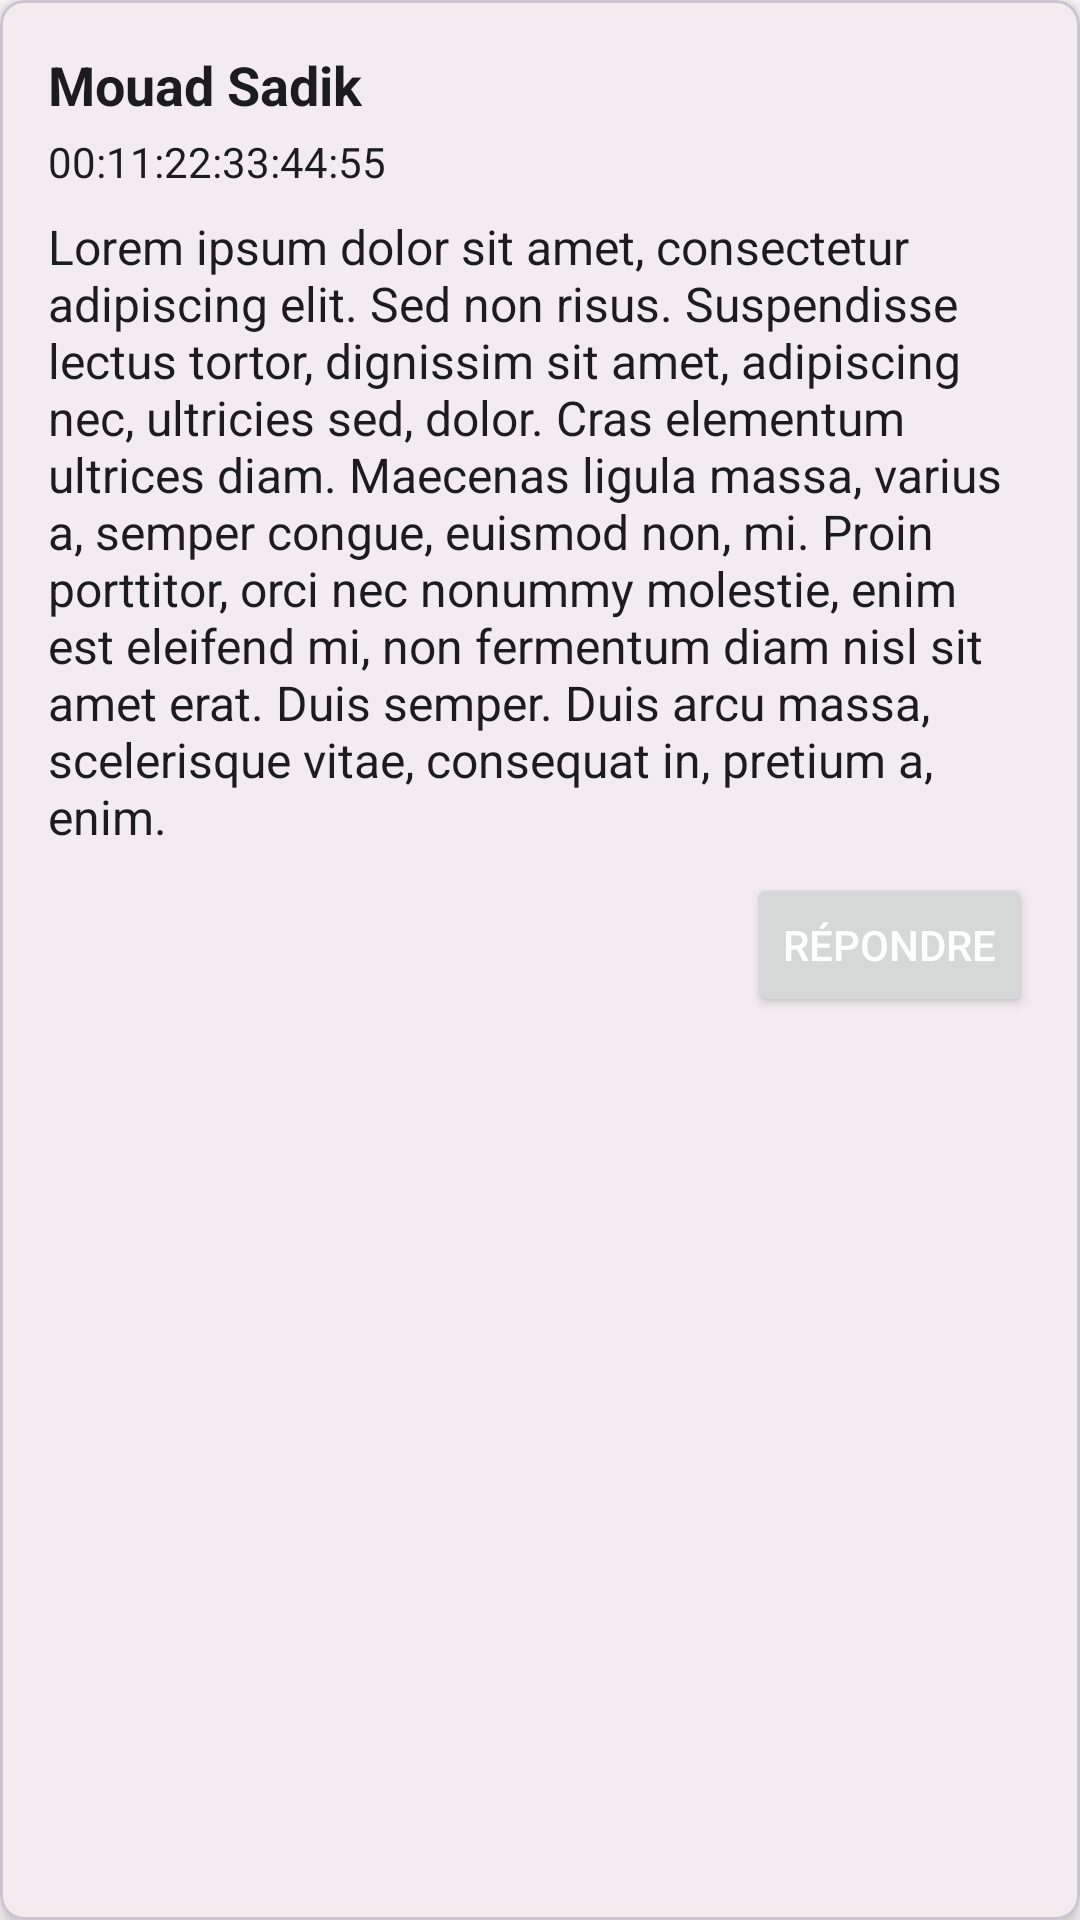

Reconstruct the res/layout file that produces this screen, plus the resources it refers to.
<!-- AndroidManifest.xml: application theme Theme.SlowVF -->
<!-- res/layout/fragment_new_message.xml -->
<com.google.android.material.card.MaterialCardView
    xmlns:android="http://schemas.android.com/apk/res/android"
    xmlns:app="http://schemas.android.com/apk/res-auto"
    android:layout_width="match_parent"
    android:layout_height="wrap_content"
    android:layout_marginStart="16dp"
    android:layout_marginEnd="16dp"
    android:layout_marginTop="8dp"
    android:layout_marginBottom="8dp"
    app:cardBackgroundColor="?attr/colorSurface"
    app:cardCornerRadius="8dp"
    app:cardElevation="4dp">

    <LinearLayout
        android:layout_width="match_parent"
        android:layout_height="wrap_content"
        android:orientation="vertical"
        android:padding="16dp">

        <TextView
            android:id="@+id/message_author"
            android:layout_width="wrap_content"
            android:layout_height="wrap_content"
            android:textSize="18sp"
            android:textStyle="bold"
            android:textColor="?attr/colorOnSurface"
            android:text="Mouad Sadik"/>

        <TextView
            android:id="@+id/message_id"
            android:layout_width="wrap_content"
            android:layout_height="wrap_content"
            android:textSize="14sp"
            android:textColor="?attr/colorOnSurface"
            android:paddingTop="4dp"
            android:text="00:11:22:33:44:55"/>

        <TextView
            android:id="@+id/message_content"
            android:layout_width="match_parent"
            android:layout_height="wrap_content"
            android:textSize="16sp"
            android:textColor="?attr/colorOnSurface"
            android:paddingTop="8dp"
            android:text="Lorem ipsum dolor sit amet, consectetur adipiscing elit. Sed non risus. Suspendisse lectus tortor, dignissim sit amet, adipiscing nec, ultricies sed, dolor. Cras elementum ultrices diam. Maecenas ligula massa, varius a, semper congue, euismod non, mi. Proin porttitor, orci nec nonummy molestie, enim est eleifend mi, non fermentum diam nisl sit amet erat. Duis semper. Duis arcu massa, scelerisque vitae, consequat in, pretium a, enim. "/>

        <Button
            android:id="@+id/reply_button"
            android:layout_width="wrap_content"
            android:layout_height="wrap_content"
            android:text="@string/reply_button_text"
            android:textColor="?attr/colorOnPrimary"
            android:layout_gravity="end"
            android:layout_marginTop="8dp"/>
    </LinearLayout>

</com.google.android.material.card.MaterialCardView>
<!-- resources referenced by this layout -->
<resources>
  <string name="reply_button_text">Répondre</string>
  <style name="Theme.SlowVF" parent="Theme.Material3.Light">
          <item name="colorPrimary">@color/md_theme_light_primary</item>
          <item name="colorOnPrimary">@color/md_theme_light_onPrimary</item>
          <item name="colorPrimaryContainer">@color/md_theme_light_primaryContainer</item>
          <item name="colorOnPrimaryContainer">@color/md_theme_light_onPrimaryContainer</item>
          <item name="colorSecondary">@color/md_theme_light_secondary</item>
          <item name="colorOnSecondary">@color/md_theme_light_onSecondary</item>
          <item name="colorSecondaryContainer">@color/md_theme_light_secondaryContainer</item>
          <item name="colorOnSecondaryContainer">@color/md_theme_light_onSecondaryContainer</item>
          <item name="colorTertiary">@color/md_theme_light_tertiary</item>
          <item name="colorOnTertiary">@color/md_theme_light_onTertiary</item>
          <item name="colorTertiaryContainer">@color/md_theme_light_tertiaryContainer</item>
          <item name="colorOnTertiaryContainer">@color/md_theme_light_onTertiaryContainer</item>
          <item name="colorError">@color/md_theme_light_error</item>
          <item name="colorOnError">@color/md_theme_light_onError</item>
          <item name="colorErrorContainer">@color/md_theme_light_errorContainer</item>
          <item name="colorOnErrorContainer">@color/md_theme_light_onErrorContainer</item>
          <item name="colorOutline">@color/md_theme_light_outline</item>
          <item name="android:colorBackground">@color/md_theme_light_background</item>
          <item name="colorOnBackground">@color/md_theme_light_onBackground</item>
          <item name="colorSurface">@color/md_theme_light_surface</item>
          <item name="colorOnSurface">@color/md_theme_light_onSurface</item>
          <item name="colorSurfaceVariant">@color/md_theme_light_surfaceVariant</item>
          <item name="colorOnSurfaceVariant">@color/md_theme_light_onSurfaceVariant</item>
          <item name="colorSurfaceInverse">@color/md_theme_light_inverseSurface</item>
          <item name="colorOnSurfaceInverse">@color/md_theme_light_inverseOnSurface</item>
          <item name="colorPrimaryInverse">@color/md_theme_light_inversePrimary</item>
          <item name="android:statusBarColor">@color/md_theme_light_tertiary</item>
      </style>
  <color name="md_theme_light_primary">#7D5260</color>
  <color name="md_theme_light_onPrimary">#FFFFFF</color>
  <color name="md_theme_light_primaryContainer">#EADDFF</color>
  <color name="md_theme_light_onPrimaryContainer">#21005D</color>
  <color name="md_theme_light_secondary">#625B71</color>
  <color name="md_theme_light_onSecondary">#FFFFFF</color>
  <color name="md_theme_light_secondaryContainer">#E8DEF8</color>
  <color name="md_theme_light_onSecondaryContainer">#1D192B</color>
  <color name="md_theme_light_tertiary">#7D5260</color>
  <color name="md_theme_light_onTertiary">#FFFFFF</color>
  <color name="md_theme_light_tertiaryContainer">#FFD8E4</color>
  <color name="md_theme_light_onTertiaryContainer">#31111D</color>
  <color name="md_theme_light_error">#B3261E</color>
  <color name="md_theme_light_onError">#FFFFFF</color>
  <color name="md_theme_light_errorContainer">#F9DEDC</color>
  <color name="md_theme_light_onErrorContainer">#410E0B</color>
  <color name="md_theme_light_outline">#79747E</color>
  <color name="md_theme_light_background">#FFFBFE</color>
  <color name="md_theme_light_onBackground">#1C1B1F</color>
  <color name="md_theme_light_surface">#FFFBFE</color>
  <color name="md_theme_light_onSurface">#1C1B1F</color>
  <color name="md_theme_light_surfaceVariant">#E7E0EC</color>
  <color name="md_theme_light_onSurfaceVariant">#49454F</color>
  <color name="md_theme_light_inverseSurface">#313033</color>
  <color name="md_theme_light_inverseOnSurface">#F4EFF4</color>
  <color name="md_theme_light_inversePrimary">#D0BCFF</color>
</resources>
